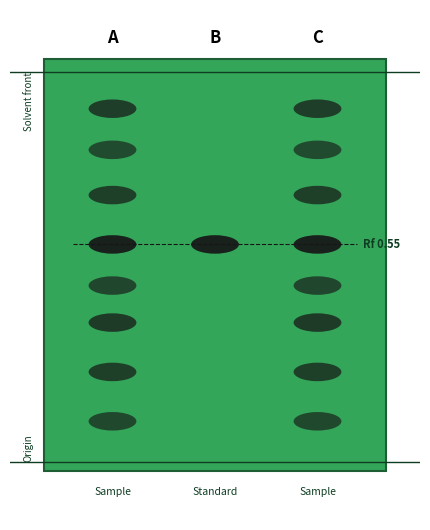
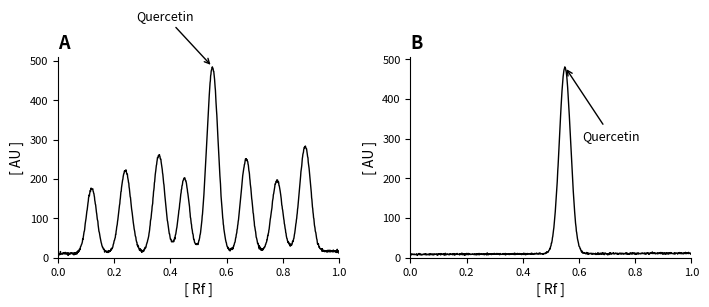
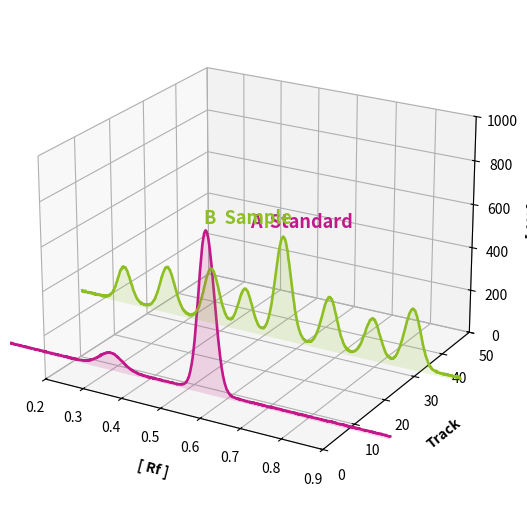

Recreate these plots in Python, in order.
#!/usr/bin/env python3
"""
Generate HPTLC figures for the comparison of the ethyl acetate fraction of the
methanol extract of Sphagneticola trilobata (Wedelia trilobata) with the SINGLE
reference standard QUERCETIN. (Rutin has been removed from this study.)

Figures are styled to match the requested reference layout:
  - fig_tlc_plate.png      : simulated HPTLC plate (254 nm) with tracks A/B/C
  - fig_2d_comparison.png  : two-panel 2D densitograms (A = Sample, B = Standard)
  - fig_3d_densitogram.png : 3D waterfall (A Standard + B Sample)
"""

import numpy as np
import matplotlib
matplotlib.use("Agg")
import matplotlib.pyplot as plt
from matplotlib.collections import PolyCollection
from matplotlib.patches import Ellipse, Rectangle
from mpl_toolkits.mplot3d import Axes3D  # noqa: F401

RF = np.linspace(0.0, 1.0, 1000)

# Retention factor of quercetin under the chosen flavonoid mobile phase
QRF = 0.55

COL_STD = "#C2188A"    # magenta  -> A Standard (Quercetin)
COL_SAMP = "#8DBE22"   # yellow-green -> B Sample (EA fraction)


def gaussian(x, centre, height, width):
    return height * np.exp(-((x - centre) ** 2) / (2.0 * width ** 2))


def build_track(peaks, baseline=8.0, noise=1.2, seed=0, drift=5.0):
    rng = np.random.default_rng(seed)
    y = np.full_like(RF, baseline) + drift * RF
    for centre, height, width in peaks:
        y += gaussian(RF, centre, height, width)
    y += rng.normal(0.0, noise, size=RF.shape)
    return np.clip(y, 0, None)


# Quercetin standard: single dominant band at Rf 0.55
QUERCETIN_2D = [(QRF, 470.0, 0.020)]
QUERCETIN_3D = [(QRF, 720.0, 0.020), (0.30, 70.0, 0.030)]

# EA fraction sample: multi-component fingerprint; P5 (Rf 0.55) = quercetin
SAMPLE_PEAKS = [
    (0.12, 165.0, 0.018),   # P1
    (0.24, 210.0, 0.020),   # P2
    (0.36, 248.0, 0.020),   # P3
    (0.45, 189.0, 0.018),   # P4
    (0.55, 470.0, 0.020),   # P5  -> QUERCETIN
    (0.67, 236.0, 0.019),   # P6
    (0.78, 182.0, 0.019),   # P7
    (0.88, 267.0, 0.020),   # P8
]

# Spot intensities (0-1) for the TLC plate, keyed by Rf
SAMPLE_SPOTS = [(0.12, 0.50), (0.24, 0.60), (0.36, 0.66), (0.45, 0.52),
                (0.55, 0.95), (0.67, 0.60), (0.78, 0.46), (0.88, 0.62)]


def make_2d_comparison():
    sample = build_track(SAMPLE_PEAKS, baseline=10, noise=1.6, seed=3, drift=6)
    standard = build_track(QUERCETIN_2D, baseline=8, noise=1.0, seed=1, drift=3)
    idx = int(QRF * (len(RF) - 1))

    fig, (axA, axB) = plt.subplots(1, 2, figsize=(7.2, 3.3), dpi=175)

    # Panel A - Sample (EA fraction)
    axA.plot(RF, sample, color="black", linewidth=1.0)
    axA.set_title("A", loc="left", fontweight="bold", fontsize=13)
    axA.annotate("Quercetin",
                 xy=(QRF, sample[idx]),
                 xytext=(QRF - 0.27, sample[idx] + 120),
                 arrowprops=dict(arrowstyle="->", lw=1.0),
                 fontsize=9, fontstyle="italic")

    # Panel B - Standard (Quercetin)
    axB.plot(RF, standard, color="black", linewidth=1.0)
    axB.set_title("B", loc="left", fontweight="bold", fontsize=13)
    axB.annotate("Quercetin",
                 xy=(QRF, standard[idx]),
                 xytext=(QRF + 0.06, standard[idx] * 0.62),
                 arrowprops=dict(arrowstyle="->", lw=1.0),
                 fontsize=9, fontstyle="italic")

    for ax in (axA, axB):
        ax.set_xlim(0, 1.0)
        ax.set_ylim(0, None)
        ax.set_xlabel("[ Rf ]", fontsize=10)
        ax.set_ylabel("[ AU ]", fontsize=10)
        ax.spines["top"].set_visible(False)
        ax.spines["right"].set_visible(False)
        ax.tick_params(labelsize=8)

    fig.tight_layout()
    fig.savefig("fig_2d_comparison.png", bbox_inches="tight")
    plt.close(fig)


def make_3d():
    std3d = build_track(QUERCETIN_3D, baseline=10, noise=1.0, seed=1, drift=4)
    samp3d = build_track(SAMPLE_PEAKS, baseline=10, noise=1.5, seed=3, drift=6)

    fig = plt.figure(figsize=(7.4, 5.2), dpi=175)
    ax = fig.add_subplot(111, projection="3d")

    tracks = [(8, std3d, COL_STD), (32, samp3d, COL_SAMP)]
    for yi, trk, col in tracks:
        ax.plot(RF, np.full_like(RF, yi), trk, color=col, lw=1.9)
        verts = [list(zip(np.concatenate([RF, RF[::-1]]),
                          np.concatenate([trk, np.zeros_like(trk)])))]
        ax.add_collection3d(PolyCollection(verts, facecolors=col, alpha=0.16),
                            zs=yi, zdir="y")

    ax.set_xlim(0.20, 0.90)
    ax.set_ylim(0, 50)
    ax.set_zlim(0, 1000)
    ax.set_xlabel("[ Rf ]", fontsize=10, fontweight="bold", labelpad=8)
    ax.set_ylabel("Track", fontsize=10, fontweight="bold", labelpad=8)
    ax.set_zlabel("[ AU ]", fontsize=10, fontweight="bold", labelpad=6)
    ax.view_init(elev=22, azim=-60)

    ax.text(0.66, 8, 790, "A  Standard", color=COL_STD,
            fontsize=13, fontweight="bold")
    ax.text(0.34, 32, 470, "B  Sample", color=COL_SAMP,
            fontsize=13, fontweight="bold")

    fig.tight_layout()
    fig.savefig("fig_3d_densitogram.png", bbox_inches="tight")
    plt.close(fig)


def make_tlc_plate():
    fig, ax = plt.subplots(figsize=(4.4, 5.4), dpi=175)

    # Fluorescent green plate (silica gel 60 F254 under UV 254 nm)
    ax.add_patch(Rectangle((0, 0), 3, 1.0, facecolor="#34A65A",
                           edgecolor="#1E5E34", lw=1.5, zorder=0))

    lanes = {"A": 0.6, "B": 1.5, "C": 2.4}   # A=Sample, B=Standard, C=Sample(rep)

    def draw_spot(x, rf, intensity):
        ell = Ellipse((x, rf), width=0.42, height=0.045,
                      facecolor="#161616", edgecolor="none",
                      alpha=0.35 + 0.6 * intensity, zorder=2)
        ax.add_patch(ell)

    # Lane A and C: sample (multiple spots); Lane B: standard quercetin only
    for rf, inten in SAMPLE_SPOTS:
        draw_spot(lanes["A"], rf, inten)
        draw_spot(lanes["C"], rf, inten)
    draw_spot(lanes["B"], QRF, 0.95)

    # Origin and solvent-front guide lines
    ax.axhline(0.02, color="#0E3D22", lw=1.0, ls="-")
    ax.axhline(0.97, color="#0E3D22", lw=1.0, ls="-")
    # Quercetin Rf alignment line across the tracks
    ax.plot([0.25, 2.75], [QRF, QRF], color="#161616", lw=0.8, ls="--", zorder=3)
    ax.text(2.80, QRF, f"Rf {QRF:.2f}", va="center", fontsize=8,
            color="#0E3D22", fontweight="bold")

    for label, x in lanes.items():
        ax.text(x, 1.04, label, ha="center", fontsize=12, fontweight="bold")
    ax.text(0.6, -0.06, "Sample", ha="center", fontsize=7.5, color="#0E3D22")
    ax.text(1.5, -0.06, "Standard", ha="center", fontsize=7.5, color="#0E3D22")
    ax.text(2.4, -0.06, "Sample", ha="center", fontsize=7.5, color="#0E3D22")

    ax.text(-0.18, 0.02, "Origin", rotation=90, va="bottom", fontsize=7,
            color="#0E3D22")
    ax.text(-0.18, 0.97, "Solvent front", rotation=90, va="top", fontsize=7,
            color="#0E3D22")

    ax.set_xlim(-0.3, 3.3)
    ax.set_ylim(-0.12, 1.12)
    ax.axis("off")
    fig.tight_layout()
    fig.savefig("fig_tlc_plate.png", bbox_inches="tight")
    plt.close(fig)


def main():
    make_tlc_plate()
    make_2d_comparison()
    make_3d()
    print("Figures generated: fig_tlc_plate.png, fig_2d_comparison.png, "
          "fig_3d_densitogram.png")


if __name__ == "__main__":
    main()
